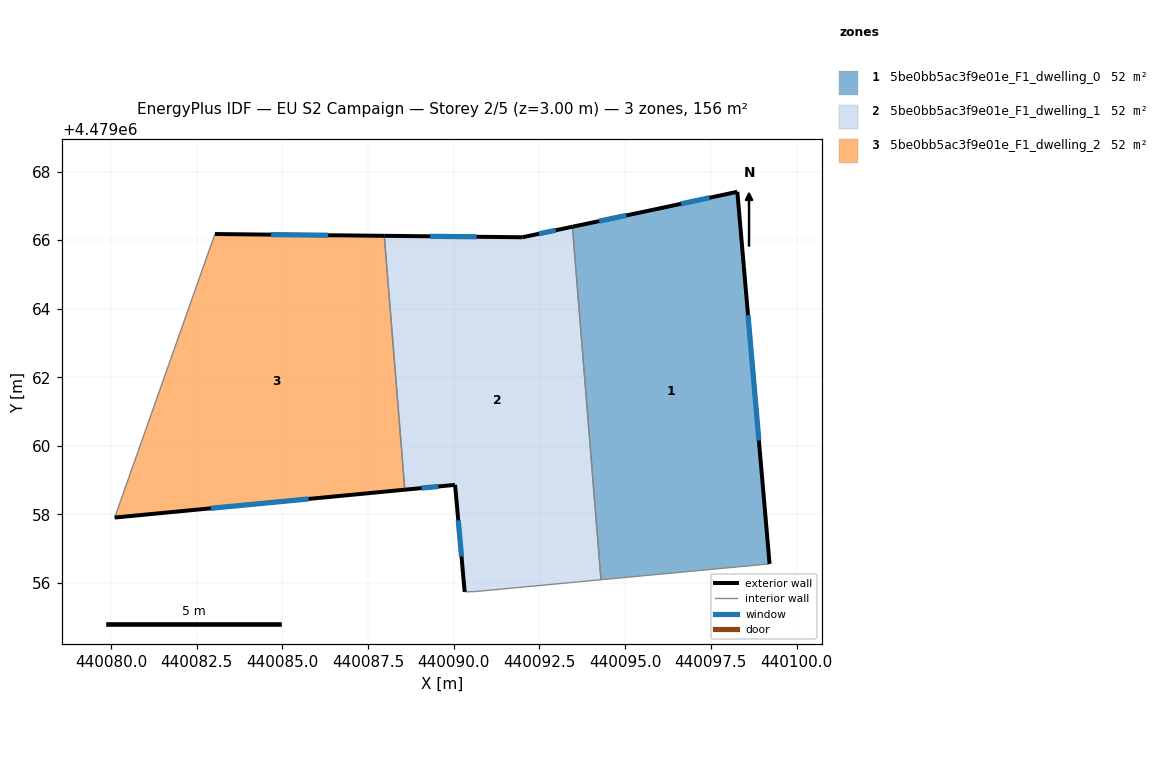
=== STOREY PLAN SPEC (per zone: floor XY polygon, exterior-wall plan segments, windows/doors) ===
zone 1: 5be0bb5ac3f9e01e_F1_dwelling_0  (52.1 m²)
  floor: (440099.21, 4479056.56) (440098.27, 4479067.41) (440095.82, 4479066.89) (440093.46, 4479066.39) (440094.29, 4479056.09)
  exterior wall: (440093.46, 4479066.39) – (440095.82, 4479066.89)  [2.4 m]
    window: (440094.24, 4479066.56) – (440095.04, 4479066.72)  [0.8 m²]
  exterior wall: (440095.82, 4479066.89) – (440098.27, 4479067.41)  [2.5 m]
    window: (440096.63, 4479067.06) – (440097.46, 4479067.24)  [0.9 m²]
  exterior wall: (440098.27, 4479067.41) – (440099.21, 4479056.56)  [10.9 m]
    window: (440098.58, 4479063.81) – (440098.90, 4479060.15)  [3.7 m²]
  interior walls: 2
zone 2: 5be0bb5ac3f9e01e_F1_dwelling_1  (52.1 m²)
  floor: (440094.29, 4479056.09) (440093.46, 4479066.39) (440092.00, 4479066.08) (440087.97, 4479066.13) (440088.57, 4479058.72) (440090.04, 4479058.86) (440090.32, 4479055.74) (440090.61, 4479055.75)
  exterior wall: (440090.32, 4479055.74) – (440090.04, 4479058.86)  [3.1 m]
    window: (440090.23, 4479056.77) – (440090.13, 4479057.83)  [1.1 m²]
  exterior wall: (440090.04, 4479058.86) – (440088.57, 4479058.72)  [1.5 m]
    window: (440089.55, 4479058.82) – (440089.06, 4479058.77)  [0.5 m²]
  exterior wall: (440087.97, 4479066.13) – (440092.00, 4479066.08)  [4.0 m]
    window: (440089.31, 4479066.11) – (440090.67, 4479066.10)  [1.4 m²]
  exterior wall: (440092.00, 4479066.08) – (440093.46, 4479066.39)  [1.5 m]
    window: (440092.49, 4479066.19) – (440092.98, 4479066.29)  [0.5 m²]
  interior walls: 4
zone 3: 5be0bb5ac3f9e01e_F1_dwelling_2  (52.1 m²)
  floor: (440088.57, 4479058.72) (440087.97, 4479066.13) (440083.03, 4479066.18) (440080.11, 4479057.91)
  exterior wall: (440088.57, 4479058.72) – (440080.11, 4479057.91)  [8.5 m]
    window: (440085.77, 4479058.45) – (440082.92, 4479058.18)  [2.9 m²]
  exterior wall: (440083.03, 4479066.18) – (440087.97, 4479066.13)  [4.9 m]
    window: (440084.67, 4479066.16) – (440086.34, 4479066.14)  [1.7 m²]
  interior walls: 2

=== DERIVED (storey summary) ===
Building: EU S2 Campaign
Storey: 2 of 5  (floor level z = 3.00 m)
Storey gross floor area: 156.2 m²
Zones on this storey: 3
  - 5be0bb5ac3f9e01e_F1_dwelling_0: floor 52.1 m²; exterior wall 15.8 m (47.4 m²); 3 window(s) 5.4 m²; WWR 11.4%
  - 5be0bb5ac3f9e01e_F1_dwelling_1: floor 52.1 m²; exterior wall 10.1 m (30.4 m²); 4 window(s) 3.5 m²; WWR 11.4%
  - 5be0bb5ac3f9e01e_F1_dwelling_2: floor 52.1 m²; exterior wall 13.4 m (40.3 m²); 2 window(s) 4.6 m²; WWR 11.4%
Zone adjacency (shared interzone walls):
  - 5be0bb5ac3f9e01e_F1_dwelling_0 ↔ 5be0bb5ac3f9e01e_F1_dwelling_1
  - 5be0bb5ac3f9e01e_F1_dwelling_1 ↔ 5be0bb5ac3f9e01e_F1_dwelling_2